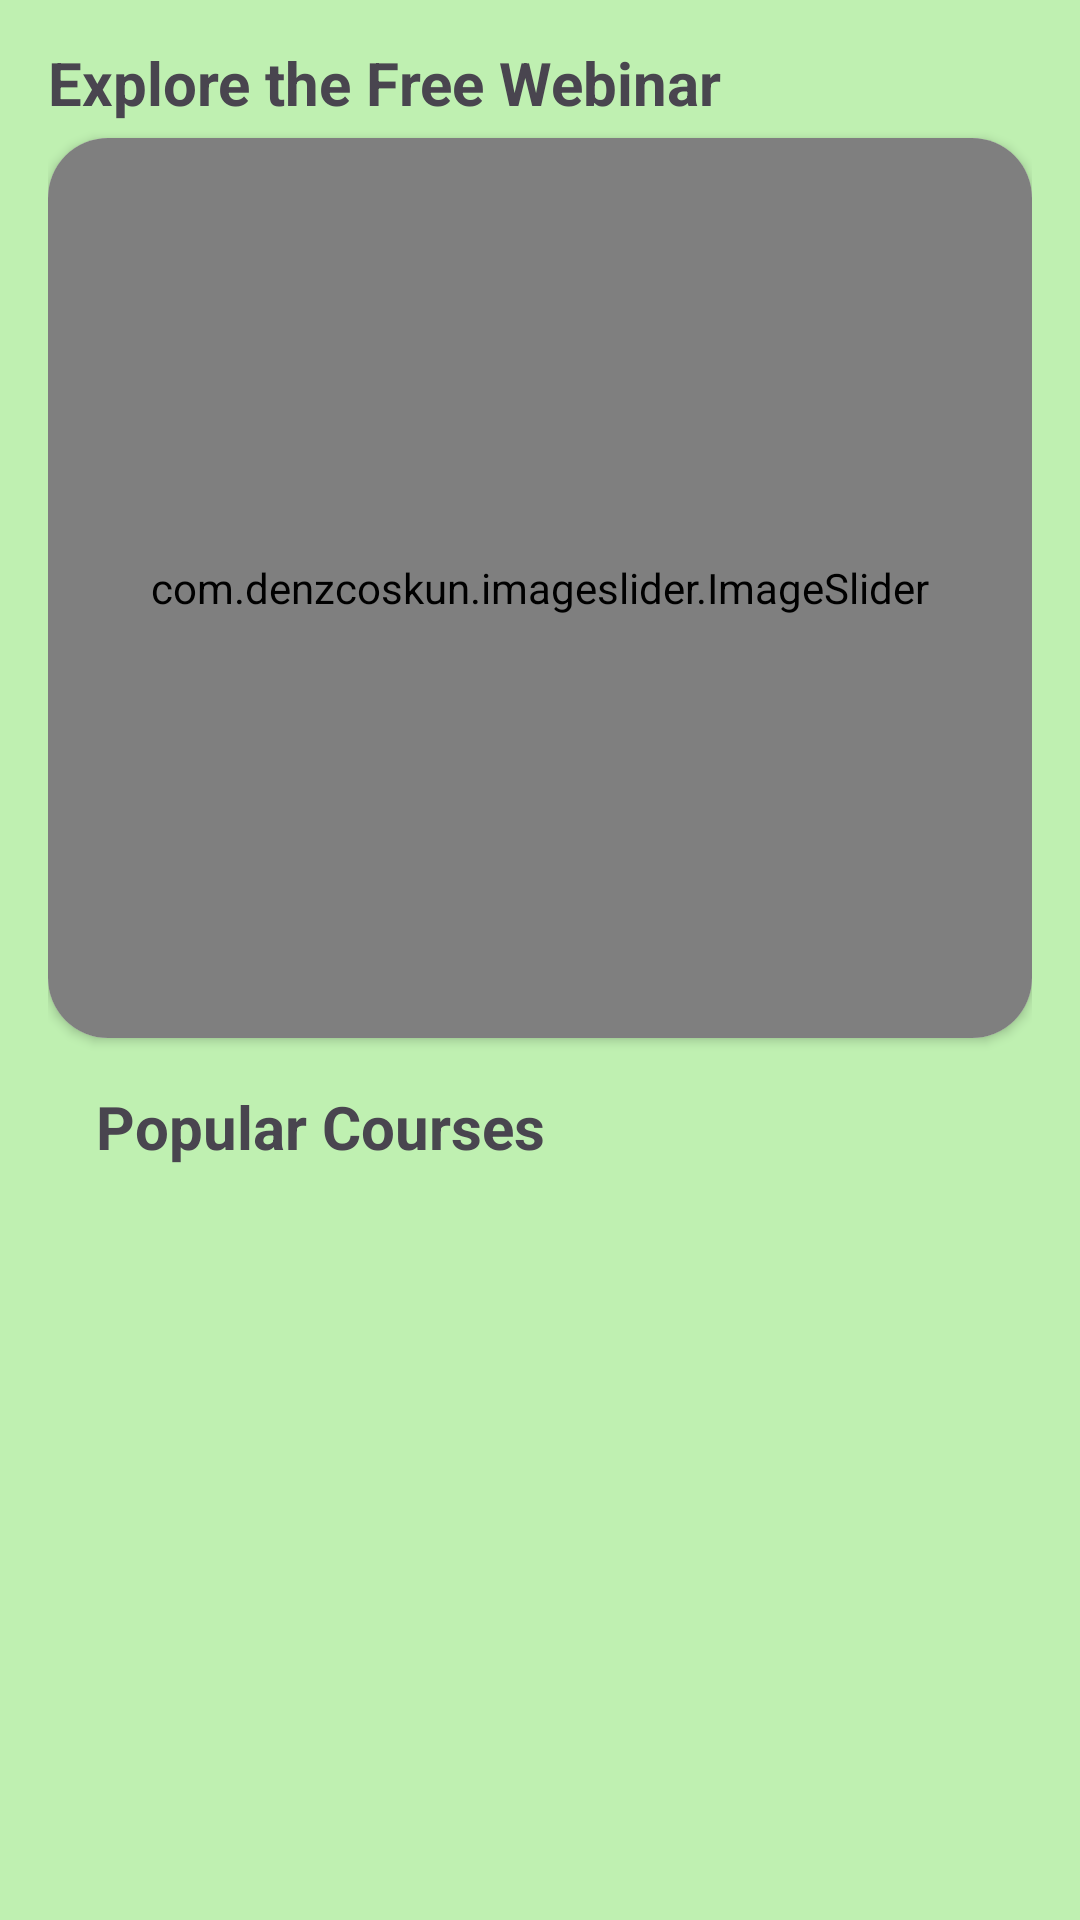

Reconstruct the res/layout file that produces this screen, plus the resources it refers to.
<!-- AndroidManifest.xml: application theme progoti -->
<!-- res/layout/fragment_home_.xml -->
<?xml version="1.0" encoding="utf-8"?>
<androidx.constraintlayout.widget.ConstraintLayout xmlns:android="http://schemas.android.com/apk/res/android"
    xmlns:app="http://schemas.android.com/apk/res-auto"
    xmlns:tools="http://schemas.android.com/tools"
    android:layout_width="match_parent"
    android:layout_height="match_parent"
    android:background="@color/md_theme_primaryContainer"
    android:padding="16dp"
    tools:context=".fragment.home_Fragment">

    <androidx.cardview.widget.CardView
        android:id="@+id/cardView2"
        android:layout_width="match_parent"
        app:cardCornerRadius="20dp"
        android:layout_height="300dp"
        android:layout_marginTop="30dp"
        app:layout_constraintStart_toStartOf="parent"
        app:layout_constraintTop_toTopOf="parent">

        <com.denzcoskun.imageslider.ImageSlider
            android:id="@+id/image_slider"
            android:layout_width="match_parent"
            android:layout_height="match_parent"
            app:iss_auto_cycle="true"
            app:iss_no_dots="true"
            app:iss_delay="2000"
            app:iss_period="2000"
            app:iss_text_align="CENTER" />
    </androidx.cardview.widget.CardView>

    <TextView
        android:id="@+id/textView8"
        android:layout_width="wrap_content"
        android:layout_height="wrap_content"
        android:layout_marginBottom="8dp"
        android:text="Explore the Free Webinar"

        android:textColorHighlight="@color/green"
        android:textSize="20sp"
        android:textStyle="bold"
        app:layout_constraintBottom_toTopOf="@+id/cardView2"
        app:layout_constraintStart_toStartOf="parent"
        app:layout_constraintTop_toTopOf="parent" />

    <TextView
        android:id="@+id/textView9"
        android:layout_width="wrap_content"
        android:layout_height="wrap_content"
        android:layout_marginStart="16dp"
        android:layout_marginTop="16dp"
        android:text="Popular Courses"
        android:textStyle="bold"
        android:textSize="20sp"
        app:layout_constraintStart_toStartOf="parent"
        app:layout_constraintTop_toBottomOf="@+id/cardView2" />

    <androidx.recyclerview.widget.RecyclerView
        android:id="@+id/popular_recylcer"
        android:layout_width="match_parent"
        android:layout_height="313dp"
        android:layout_marginLeft="10dp"
        android:layout_marginTop="80dp"

        app:layout_constraintEnd_toEndOf="parent"
        app:layout_constraintHorizontal_bias="0.0"
        app:layout_constraintStart_toStartOf="parent"
        app:layout_constraintTop_toBottomOf="@+id/cardView2" />

</androidx.constraintlayout.widget.ConstraintLayout>
<!-- resources referenced by this layout -->
<resources>
  <color name="green">#32CD32</color>
  <color name="md_theme_primaryContainer">#BFF0B1</color>
  <color name="md_theme_primary">#3E6837</color>
  <color name="md_theme_onPrimary">#FFFFFF</color>
  <color name="md_theme_onPrimaryContainer">#002201</color>
  <color name="md_theme_secondary">#53634E</color>
  <color name="md_theme_onSecondary">#FFFFFF</color>
  <color name="md_theme_secondaryContainer">#D6E8CD</color>
  <color name="md_theme_onSecondaryContainer">#111F0F</color>
  <color name="md_theme_tertiary">#386569</color>
  <color name="md_theme_onTertiary">#FFFFFF</color>
  <color name="md_theme_tertiaryContainer">#BCEBEF</color>
  <color name="md_theme_onTertiaryContainer">#002022</color>
  <color name="md_theme_error">#BA1A1A</color>
  <color name="md_theme_onError">#FFFFFF</color>
  <color name="md_theme_errorContainer">#FFDAD6</color>
  <color name="md_theme_onErrorContainer">#410002</color>
  <color name="md_theme_background">#F8FBF1</color>
  <color name="md_theme_onBackground">#191D17</color>
  <color name="md_theme_surface">#F8FBF1</color>
  <color name="md_theme_onSurface">#191D17</color>
  <color name="md_theme_surfaceVariant">#DFE4D8</color>
  <color name="md_theme_onSurfaceVariant">#42493F</color>
  <color name="md_theme_outline">#73796E</color>
  <color name="md_theme_outlineVariant">#C2C8BC</color>
  <color name="md_theme_inverseSurface">#2E322B</color>
  <color name="md_theme_inverseOnSurface">#EFF2E8</color>
  <color name="md_theme_inversePrimary">#A4D397</color>
  <color name="md_theme_primaryFixed">#BFF0B1</color>
  <color name="md_theme_onPrimaryFixed">#002201</color>
  <color name="md_theme_primaryFixedDim">#A4D397</color>
  <color name="md_theme_onPrimaryFixedVariant">#275021</color>
  <color name="md_theme_secondaryFixed">#D6E8CD</color>
  <color name="md_theme_onSecondaryFixed">#111F0F</color>
  <color name="md_theme_secondaryFixedDim">#BBCCB2</color>
  <color name="md_theme_onSecondaryFixedVariant">#3C4B37</color>
  <color name="md_theme_tertiaryFixed">#BCEBEF</color>
  <color name="md_theme_onTertiaryFixed">#002022</color>
  <color name="md_theme_tertiaryFixedDim">#A0CFD3</color>
  <color name="md_theme_onTertiaryFixedVariant">#1E4D51</color>
  <color name="md_theme_surfaceDim">#D8DBD2</color>
  <color name="md_theme_surfaceBright">#F8FBF1</color>
  <color name="md_theme_surfaceContainerLowest">#FFFFFF</color>
  <color name="md_theme_surfaceContainerLow">#F2F5EB</color>
  <color name="md_theme_surfaceContainer">#ECEFE5</color>
  <color name="md_theme_surfaceContainerHigh">#E6E9E0</color>
  <color name="md_theme_surfaceContainerHighest">#E0E4DA</color>
</resources>
